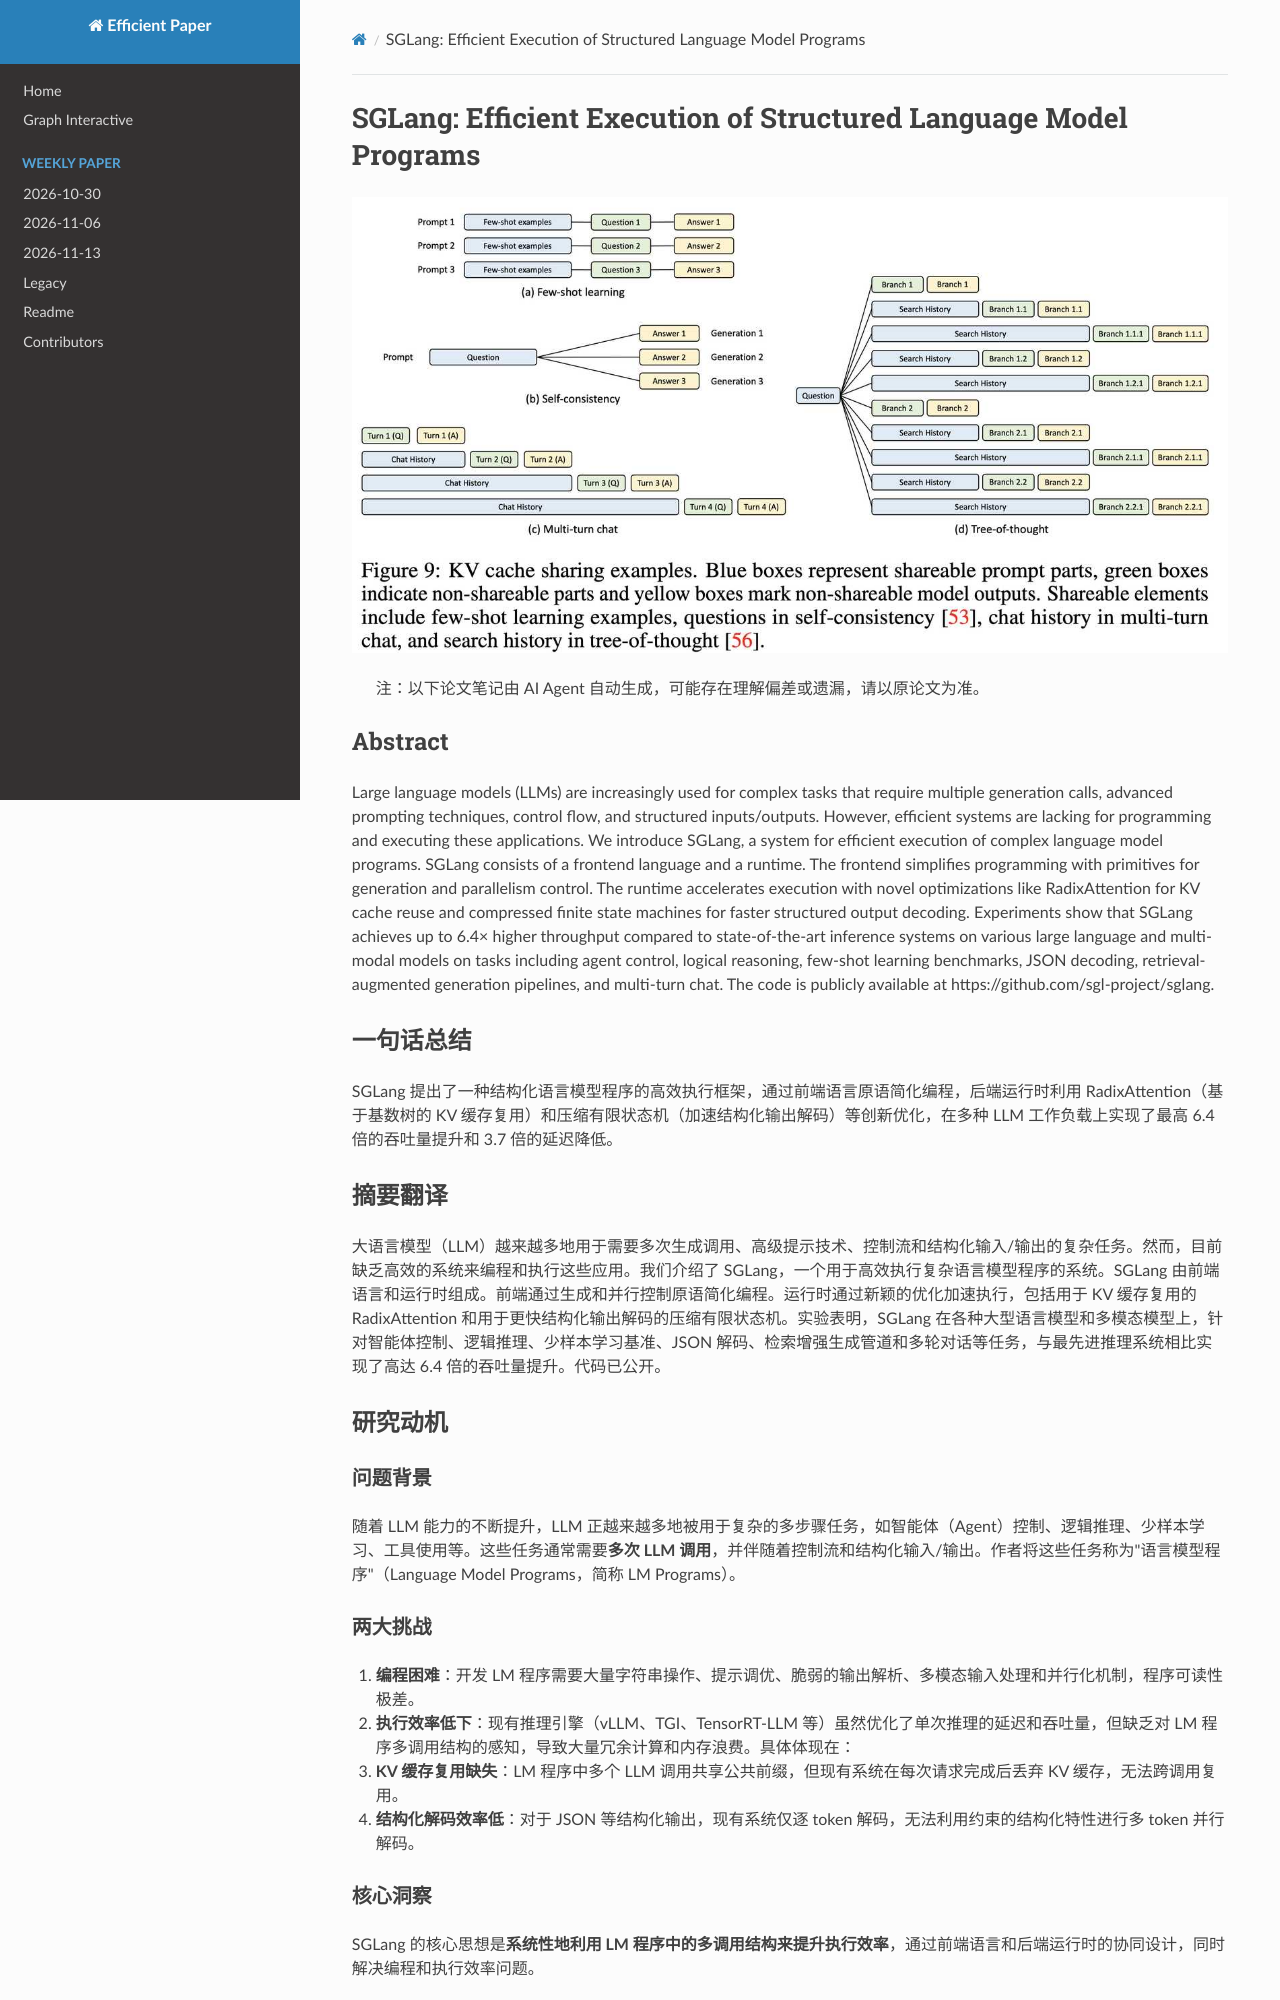

repository: hustzxd/EfficientPaper · page: notes/2024/SGLang/note/index.html · generator: mkdocs

# SGLang: Efficient Execution of Structured Language Model Programs

![](fig9.png)

## Abstract

Large language models (LLMs) are increasingly used for complex tasks that
require multiple generation calls, advanced prompting techniques, control flow,
and structured inputs/outputs. However, efficient systems are lacking for
programming and executing these applications. We introduce SGLang, a system
